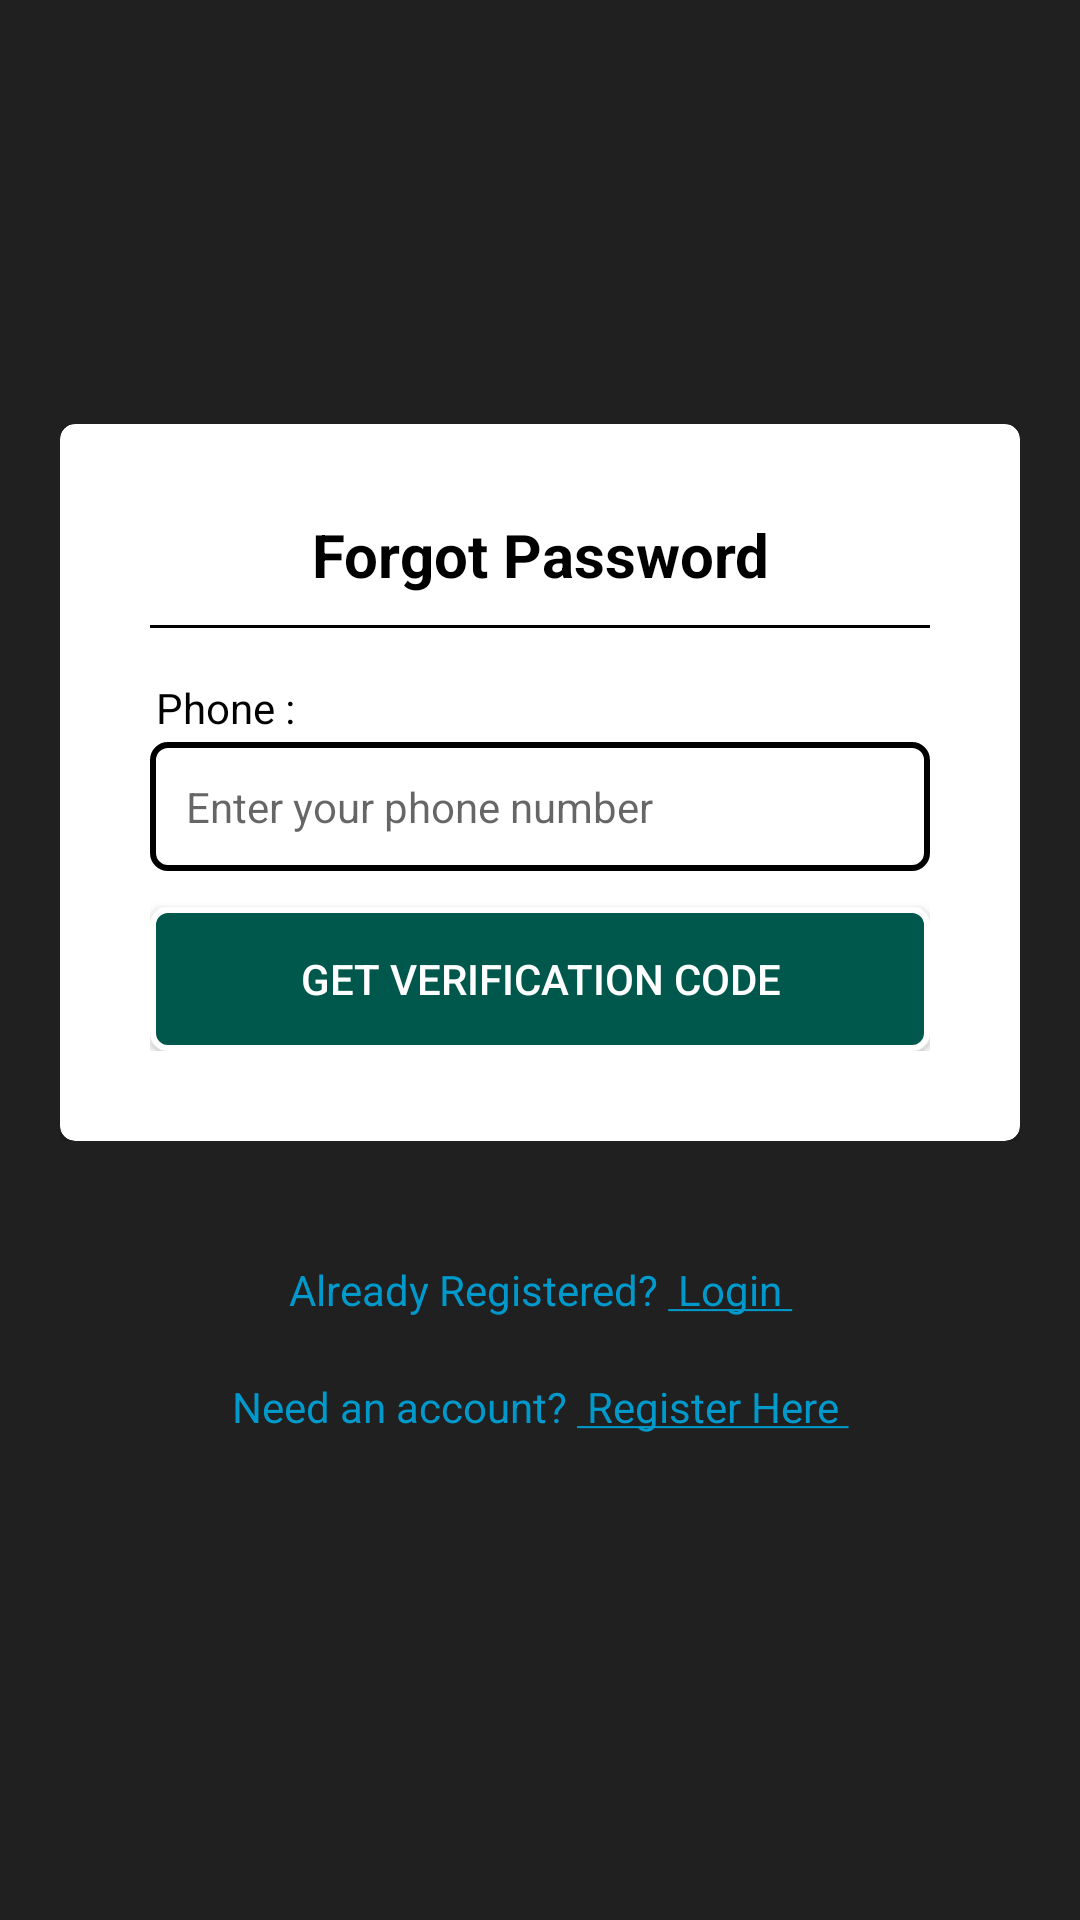

Android layout source for this screen:
<!-- AndroidManifest.xml: application theme AppTheme.NoActionBar -->
<!-- res/layout/activity_forgot_password.xml -->
<?xml version="1.0" encoding="utf-8"?>
<LinearLayout xmlns:android="http://schemas.android.com/apk/res/android"
    xmlns:tools="http://schemas.android.com/tools"
    android:layout_width="match_parent"
    android:layout_height="match_parent"
    android:background="@color/background"
    android:gravity="center"
    android:orientation="vertical"
    android:padding="20dp"
    android:weightSum="10"
    tools:context=".Activities.ForgotPassword">


    <LinearLayout
        android:layout_width="match_parent"
        android:layout_height="match_parent"
        android:layout_gravity="center"
        android:layout_weight="1"
        android:gravity="center"
        android:orientation="vertical">


        <LinearLayout
            android:layout_width="match_parent"
            android:layout_height="wrap_content"
            android:orientation="vertical">

            <android.support.v7.widget.CardView xmlns:card_view="http://schemas.android.com/apk/res-auto"
                android:layout_width="match_parent"
                android:layout_height="wrap_content"
                android:layout_gravity="center"
                card_view:cardCornerRadius="5dp">


                <ScrollView
                    android:layout_width="match_parent"
                    android:layout_height="wrap_content"
                    android:scrollbars="none">


                    <LinearLayout
                        android:layout_width="match_parent"
                        android:layout_height="wrap_content"
                        android:orientation="vertical"
                        android:padding="30dp">


                        <TextView
                            android:layout_width="match_parent"
                            android:layout_height="wrap_content"
                            android:hint="@string/heading_forgot_password"
                            android:paddingBottom="10dp"
                            android:shadowColor="@color/greyDark"
                            android:textAlignment="center"
                            android:textColorHint="@color/black"
                            android:textSize="20sp"
                            android:textStyle="bold" />

                        <View
                            android:layout_width="match_parent"
                            android:layout_height="1dp"
                            android:background="@color/black" />

                        <LinearLayout
                            android:layout_width="match_parent"
                            android:layout_height="wrap_content"
                            android:layout_marginTop="15dp"
                            android:orientation="vertical">

                            <TextView
                                android:layout_width="match_parent"
                                android:layout_height="wrap_content"
                                android:padding="2dp"
                                android:text="@string/phone"
                                android:textColor="@color/black" />

                            <EditText
                                android:id="@+id/et_forgotPassword_phone"
                                android:layout_width="match_parent"
                                android:layout_height="wrap_content"
                                android:layout_marginBottom="2dp"
                                android:background="@drawable/border_round_2dp"
                                android:hint="@string/hint_phone"
                                android:inputType="number"
                                android:maxLength="10"
                                android:padding="12dp"
                                android:singleLine="true"
                                android:textColor="@android:color/black"
                                android:textSize="14sp" />
                        </LinearLayout>

                        <Button
                            android:id="@+id/btnGetVerificationCode"
                            android:layout_width="match_parent"
                            android:layout_height="wrap_content"
                            android:layout_marginTop="10dp"
                            android:background="@drawable/button_primary"
                            android:onClick="onBtnGetVerificationCodeClick"
                            android:padding="10dp"
                            android:text="@string/get_verification_code"
                            android:textColor="@color/button_primary_textcolor"
                            android:textSize="14sp" />

                    </LinearLayout>

                </ScrollView>


            </android.support.v7.widget.CardView>

        </LinearLayout>


        <LinearLayout
            android:layout_width="match_parent"
            android:layout_height="wrap_content"
            android:layout_marginTop="30dp"
            android:layout_marginBottom="10dp"
            android:gravity="center"
            android:orientation="vertical">


            <TextView
                android:id="@+id/tvAlreadyRegister"
                android:layout_width="match_parent"
                android:layout_height="wrap_content"
                android:gravity="center"

                android:onClick="onTvForgotAlreadyRegisterClick"
                android:padding="10dp"
                android:text="@string/que_already_member"
                android:textColor="@color/blue_link" />

            <TextView
                android:id="@+id/tv_login_needAccount"
                android:layout_width="match_parent"
                android:layout_height="match_parent"
                android:layout_gravity="center"
                android:gravity="center"
                android:onClick="onTvForgotNeedAccountClick"
                android:padding="10dp"
                android:text="@string/que_new_member"
                android:textColor="@color/blue_link"
                android:textSize="14sp" />
        </LinearLayout>


    </LinearLayout>


</LinearLayout>
<!-- resources referenced by this layout -->
<resources>
  <color name="background">#202020</color>
  <color name="black">#ff000000</color>
  <color name="blue_link">#ff0099cc</color>
  <color name="button_primary_textcolor">#ffffffff</color>
  <color name="greyDark">#202020</color>
  <!-- drawable border_round_2dp (drawable) -->
  <?xml version="1.0" encoding="utf-8"?>
  <shape xmlns:android="http://schemas.android.com/apk/res/android">
  
      <stroke android:color="@color/black"  android:width="2sp"/>
  <corners android:radius="5dp"/>
  
  </shape>
  <!-- drawable button_primary (drawable) -->
  <?xml version="1.0" encoding="utf-8"?>
  <shape xmlns:android="http://schemas.android.com/apk/res/android">
  
      <stroke android:color="@color/white"  android:width="2sp"/>
  <corners android:radius="5dp"/>
  <solid android:color="@color/greenDark"></solid>
  </shape>
  <string name="get_verification_code">Get Verification Code</string>
  <string name="heading_forgot_password">Forgot Password</string>
  <string name="hint_phone">Enter your phone number</string>
  <string name="phone">Phone :</string>
  <string name="que_already_member">Already Registered? <u> Login </u></string>
  <string name="que_new_member">Need an account? <u> Register Here </u></string>
  <style name="AppTheme.NoActionBar">
          <item name="windowActionBar">false</item>
          <item name="windowNoTitle">true</item>
      </style>
  <color name="white">#ffffffff</color>
  <color name="greenDark">#00574B</color>
</resources>
